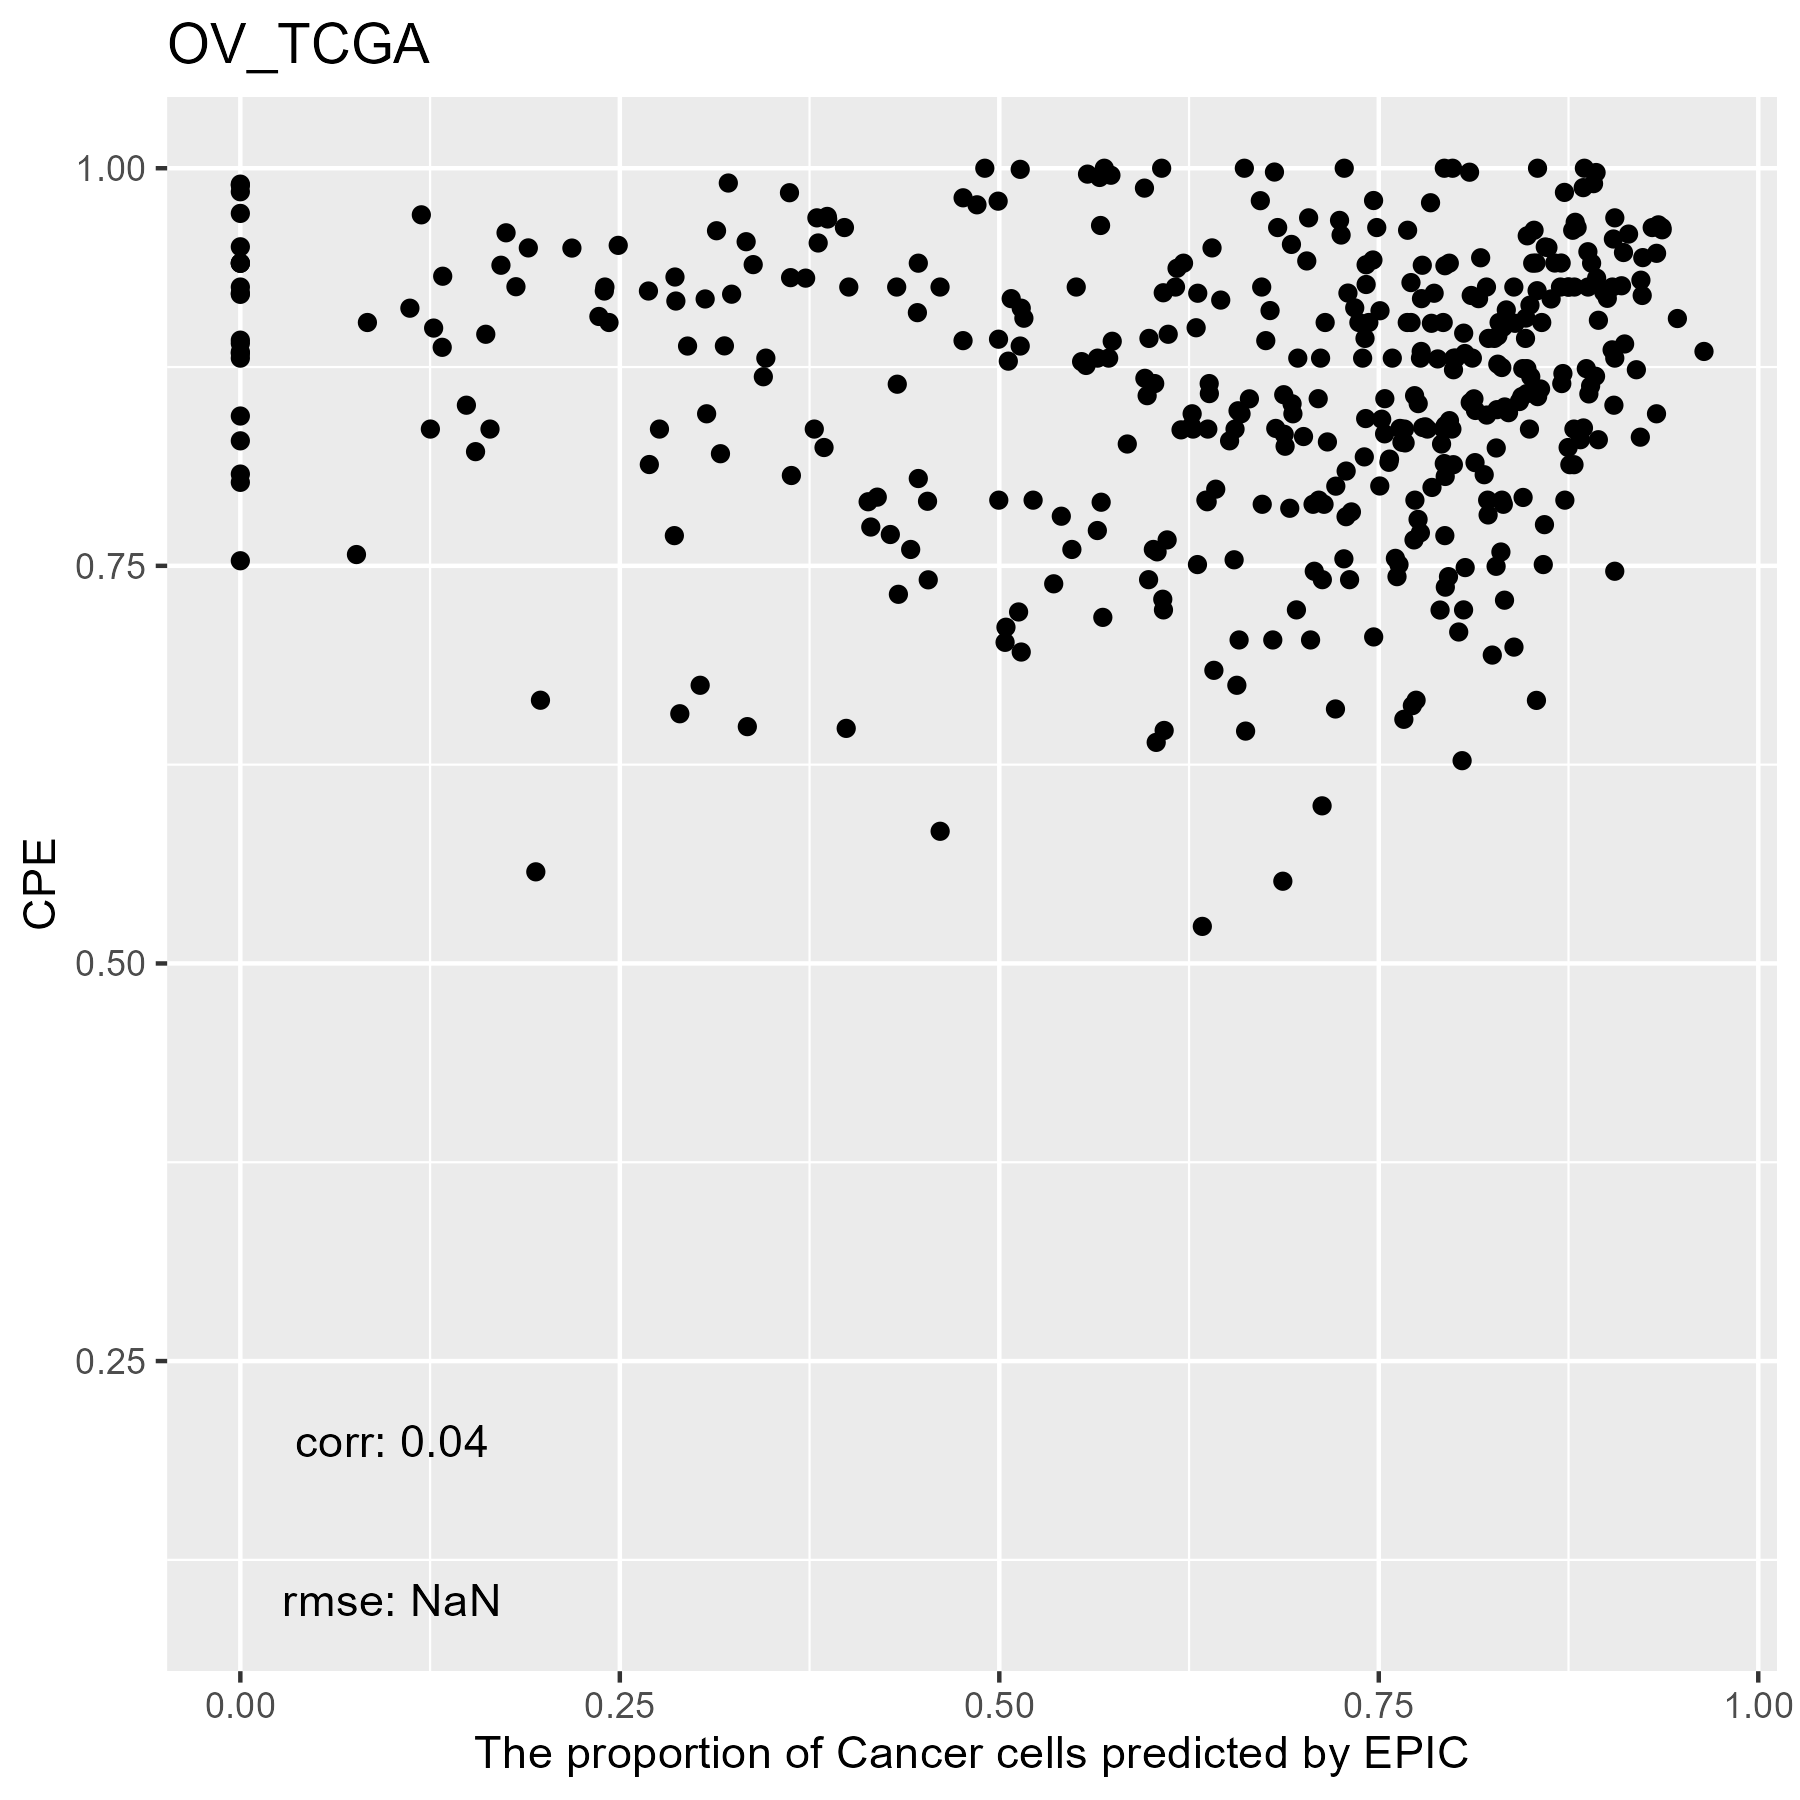

The data file committed next to this chart (first rows):
, cellFractions.B.Cells, cellFractions.CD4.T, cellFractions.CD8.T, cellFractions.DC, cellFractions.Endothelial.Cells, cellFractions.Fibroblasts, cellFractions.Macrophages, cellFractions.Mast.Cells, cellFractions.Monocytes, cellFractions.NK, cellFractions.Neutrophils, cellFractions.otherCells
TCGA.24.1104.01A, 0.01275, 0.02018, 2.80087342812949e-06, 3.49791772175933e-07, 0.0213, 0.02324, 0.03021, 0.0001729, 5.4373842145474e-06, 0.002587, 1.9778409040089e-06, 0.8896
TCGA.25.1320.01A, 0.007592, 0.01473, 2.43570140527102e-05, 6.6940166578404e-06, 0.08086, 0.06769, 0.03384, 0.0006663, 1.84601345460825e-05, 0.001371, 5.82284806560579e-05, 0.7931
TCGA.24.1850.01A, 0.02934, 0.01489, 0.002073, 7.72901222662301e-08, 0.0267, 0.05303, 0.07813, 9.58771484942e-07, 2.73976275427049e-09, 0.002037, 5.2338138665908e-06, 0.7938
TCGA.61.2101.01A, 0.002063, 0.004613, 0.00014, 1.29022936005352e-06, 0.05011, 0.05949, 0.01659, 0.0005138, 3.8292399744262e-07, 0.0004351, 9.07318989181964e-05, 0.866
TCGA.23.1111.01A, 0.001043, 6.9210348825008e-05, 0.0003858, 0.67, 0.0588, 0.06922, 0.004076, 1.1235282747557e-05, 0.006069, 0.0001306, 0.0005108, 0.1897
TCGA.25.2396.01A, 0.00525, 0.01602, 5.86397336548285e-05, 1.03144906662835e-07, 0.0503, 0.1099, 0.04445, 5.34551921289698e-07, 4.66491305697606e-06, 0.005063, 8.85773356126665e-07, 0.769
TCGA.30.1714.01A, 5.5531298861245e-08, 2.27901145109683e-08, 3.03951772803407e-08, 0.9666, 0.0006487, 0.01549, 0.006214, 5.34334531597948e-08, 0.01089, 0.0001228, 3.33706124755587e-07, 1.96208726333755e-07
TCGA.04.1347.01A, 0.00367, 0.000594, 0.001176, 0.3866, 0.02447, 0.06799, 0.004419, 7.88129003937924e-05, 0.0029, 0.0002758, 1.25335627747213e-05, 0.5078
TCGA.59.2351.01A, 0.1298, 0.02567, 6.9497449336651e-06, 2.59576804102349e-08, 0.03868, 0.08624, 0.06103, 3.30783438742961e-06, 6.77277331454916e-07, 0.002059, 4.68414356658723e-06, 0.6565
TCGA.09.1659.01B, 0.002427, 0.01108, 7.69832557475473e-06, 9.26727456367167e-08, 0.024, 0.04349, 0.03185, 3.40331153716437e-06, 5.09380533822458e-09, 0.002447, 3.47569069566663e-07, 0.8847
TCGA.24.1431.01A, 0.003368, 0.006268, 3.09169084041805e-07, 8.24969109967697e-08, 0.02017, 0.0139, 0.01881, 4.68749748641071e-05, 1.09684770100435e-06, 0.0007614, 7.02341823885895e-07, 0.9367
TCGA.31.1951.01A, 0.006527, 0.03038, 6.63417546885688e-06, 3.69745269230527e-06, 0.08614, 0.06466, 0.06416, 0.0001577, 2.78679872874241e-07, 0.004504, 8.336527090648e-06, 0.7434
TCGA.29.1769.01A, 0.003596, 0.01293, 0.0001604, 1.10826495109535e-05, 0.02508, 0.02981, 0.0437, 1.64841641614299e-05, 1.50810286890029e-06, 0.001835, 4.81974625025615e-06, 0.8829
TCGA.13.0916.01A, 0.0212, 0.02665, 8.3734274068987e-07, 3.91780457898044e-06, 0.07725, 0.1077, 0.04769, 2.41598564733763e-05, 7.09959958007991e-09, 0.004776, 1.21263096112467e-07, 0.7147
TCGA.61.1721.01A, 0.006162, 1.68903961964371e-06, 0.02529, 3.16616209841851e-05, 0.1054, 0.2143, 0.04127, 0.002912, 8.95686212523433e-10, 0.001259, 4.13156925775786e-07, 0.6034
TCGA.20.1687.01A, 0.00724, 0.01011, 1.02620623040761e-07, 0.3785, 0.03281, 0.04544, 0.02268, 0.0001166, 0.002712, 0.0007439, 3.14054491468849e-06, 0.4997
TCGA.29.2414.01A, 0.001932, 0.003396, 6.49067961467162e-06, 0.09863, 0.0456, 0.1037, 0.009551, 7.4007097310074e-05, 4.66589972297504e-08, 0.0001777, 1.20049760355968e-06, 0.7369
TCGA.13.1411.01A, 0.009921, 0.05809, 1.28687184141148e-05, 1.46495117025096e-06, 0.09191, 0.05555, 0.151, 6.68644732347719e-05, 3.97588027787956e-08, 0.02556, 0.000154, 0.6077
TCGA.24.1928.01A, 0.007176, 0.01283, 9.35918978386661e-06, 4.23841795741766e-09, 0.05184, 0.04608, 0.04786, 5.68525405758037e-05, 1.80973910675592e-06, 0.002098, 1.18882223741483e-06, 0.832
TCGA.31.1959.01A, 0.0124, 0.03837, 2.72532184493666e-05, 4.34344153911147e-08, 0.08414, 0.1553, 0.1083, 5.9667061151656e-05, 1.41183708798812e-06, 0.004063, 4.82981894505172e-07, 0.5974
TCGA.57.1586.01A, 0.01114, 0.006832, 3.39171709697989e-08, 1.09362710501783e-06, 0.01247, 0.02594, 0.01927, 1.55530379671604e-05, 1.0698682550334e-06, 0.0008013, 2.30989800069191e-08, 0.9235
TCGA.09.2044.01B, 0.00939, 0.01705, 0.001245, 1.56121499040153e-06, 0.03703, 0.0285, 0.07334, 8.66072038276172e-05, 2.66441375259104e-06, 0.001476, 2.962191796202e-06, 0.8319
TCGA.13.1506.01A, 2.59326744955612e-07, 2.4587460285589e-05, 3.59127785515604e-07, 0.8459, 5.27079747361132e-05, 0.01493, 0.02694, 3.78306101451475e-09, 0.101, 0.0001898, 0.01102, 1.44575328376029e-08
TCGA.25.1870.01A, 0.00184, 0.003309, 8.55263050034265e-07, 3.73155845770381e-06, 0.03491, 0.01952, 0.03436, 0.0004272, 1.40934053541898e-07, 0.0001555, 2.50103862651883e-07, 0.9055
TCGA.09.0366.01A, 0.0006244, 0.007958, 0.001942, 0.0004336, 0.0002371, 0.04796, 0.4042, 4.55080575506785e-05, 3.43263295484916e-07, 0.0007812, 5.90536616292133e-06, 0.5358
TCGA.30.1892.01A, 0.002839, 0.005599, 0.001979, 0.1893, 0.07265, 0.2773, 0.02063, 0.000112, 3.92070734803025e-05, 0.001307, 4.33275435157987e-06, 0.4282
TCGA.13.0893.01B, 0.001002, 0.02114, 2.58629995066866e-05, 6.25069856744084e-07, 0.06578, 0.2384, 0.04284, 8.63247280695008e-06, 6.24488225329463e-09, 0.00371, 7.21181105740089e-05, 0.627
TCGA.09.2056.01B, 0.002908, 0.02416, 1.11686024353181e-07, 0.05912, 0.01076, 0.02887, 0.02362, 0.0001113, 1.22037549115796e-05, 0.002913, 1.61077871349017e-07, 0.8475
TCGA.29.1781.01A, 0.3119, 0.09544, 3.64002553780651e-05, 2.16727607464028e-06, 0.05027, 0.06863, 0.1726, 0.0001044, 4.31915527174383e-07, 0.01506, 6.64093097523033e-07, 0.2859
TCGA.29.1699.01A, 0.021, 0.01917, 2.73462578998443e-05, 2.71614420241095e-05, 0.05881, 0.04755, 0.1361, 7.77293046588874e-06, 4.09002500558704e-07, 0.004433, 1.17209275751153e-05, 0.7128
TCGA.04.1364.01A, 0.0005613, 0.0001508, 8.09239848612826e-05, 0.2133, 0.01364, 0.1088, 0.000786, 2.0221704812034e-05, 0.0005081, 2.1600833087192e-05, 0.0007114, 0.6614
TCGA.59.2363.01A, 0.0006466, 0.002171, 3.3513432217126e-07, 0.4437, 0.02732, 0.01484, 0.007163, 4.49191916605398e-05, 0.004514, 0.0003559, 1.65224083671559e-06, 0.4992
TCGA.24.1416.01A, 0.00114, 0.003477, 1.22189501693083e-09, 0.09541, 0.009429, 0.0145, 0.02118, 1.29374112191085e-05, 0.001268, 0.001275, 2.64716246162099e-07, 0.8523
TCGA.20.1686.01A, 0.009493, 0.006468, 2.58278163962459e-05, 1.38906503882176e-06, 0.04642, 0.0255, 0.00698, 0.0001106, 6.18713023683515e-08, 0.0004458, 5.47962089645369e-07, 0.9046
TCGA.29.1697.01A, 0.0008756, 0.000625, 0.0004171, 0.3844, 0.0159, 0.01517, 0.01255, 2.89030795500003e-06, 0.003412, 0.0006006, 2.53164176936651e-06, 0.5661
TCGA.29.1770.01A, 0.001117, 0.004163, 4.96541070256635e-05, 0.1926, 0.08939, 0.3276, 0.01956, 6.418833587777e-06, 0.001503, 0.001017, 1.16000628494249e-05, 0.363
TCGA.23.1116.01A, 0.003856, 0.03343, 1.1437935384561e-06, 1.60103170561989e-06, 0.05208, 0.1037, 0.05537, 0.001382, 3.69038562526968e-07, 0.003029, 0.0005075, 0.7466
TCGA.29.2428.01A, 0.05001, 0.05425, 4.3196347637479e-06, 1.76357585718531e-07, 0.01719, 0.01895, 0.0551, 0.0001059, 8.56554331492944e-07, 0.006233, 1.7732451290967e-07, 0.7982
TCGA.24.2293.01A, 0.02194, 0.03102, 3.21762703042784e-05, 9.45458258373809e-08, 0.08388, 0.1626, 0.05582, 0.0002985, 1.61913222990601e-07, 0.003, 6.1543209213492e-05, 0.6414
TCGA.25.1635.01A, 0.007842, 0.04538, 1.50356688446879e-06, 7.24309848390966e-07, 0.0539, 0.08707, 0.04703, 0.0002625, 7.09227577726645e-08, 0.001429, 1.24357001350441e-06, 0.7571
TCGA.25.2409.01A, 0.001707, 0.01562, 2.43941113796904e-06, 9.9307804433791e-08, 0.02971, 0.05296, 0.07305, 1.26063798001566e-05, 3.2064099830335e-07, 0.004917, 3.56621484788492e-07, 0.822
TCGA.24.2280.01A, 0.01512, 0.01341, 2.57810238458794e-06, 1.11308742535906e-07, 0.1377, 0.1463, 0.04896, 0.0001001, 4.5095154597133e-07, 0.00149, 4.3726760577966e-07, 0.6369
TCGA.29.1710.01A, 0.04827, 0.0527, 2.95275039362411e-06, 1.0361027254435e-05, 0.04186, 0.05292, 0.08189, 3.03857681059221e-05, 3.00336941332925e-06, 0.00966, 5.06179009765369e-08, 0.7127
TCGA.61.2095.01A, 0.006563, 0.02009, 9.08035775752673e-07, 0.1716, 0.06135, 0.05874, 0.05036, 0.000244, 0.01535, 0.005159, 6.73846551174155e-07, 0.6106
TCGA.13.1489.01A, 0.0002398, 0.0004634, 0.0001625, 0.4729, 0.01142, 0.04985, 0.004344, 2.38395318074992e-08, 0.003136, 0.0002424, 4.81262299334812e-07, 0.4572
TCGA.23.1023.01A, 0.002778, 0.01471, 8.6523647531492e-06, 7.98542618989709e-08, 0.1315, 0.1578, 0.05743, 0.0005993, 3.36063354781038e-08, 0.004578, 1.28939222010885e-06, 0.6305
TCGA.29.2425.01A, 0.01913, 0.007303, 4.31304121045734e-08, 0.01215, 0.02995, 0.03894, 0.02029, 0.000147, 0.0006889, 0.001705, 7.68417117066024e-07, 0.8697
TCGA.36.1574.01A, 0.002348, 0.01583, 1.01116622772689e-05, 0.5361, 0.05136, 0.07002, 0.04084, 0.0001725, 0.005578, 0.001616, 2.25225971082914e-07, 0.2761
TCGA.30.1853.01A, 1.9923330942725e-06, 0.0001702, 1.02317565172459e-06, 0.1415, 0.01379, 0.07362, 0.0007578, 1.63421649513263e-05, 0.001308, 7.21724711073003e-05, 7.85248492662147e-07, 0.7688
TCGA.04.1648.01A, 4.00603279351877e-08, 5.19758538348868e-08, 1.57935468407363e-06, 0.6611, 0.00742, 0.02223, 0.02854, 8.2714462994028e-05, 0.01924, 0.001027, 0.2603, 4.69280773623526e-07
TCGA.13.1409.01A, 1.16969167774534e-05, 1.25183016701116e-05, 0.0001363, 0.288, 0.02506, 0.0711, 0.0004863, 2.71613562252873e-05, 0.003835, 4.74053497431434e-05, 8.22822275572174e-06, 0.6113
TCGA.OY.A56Q.01A, 2.5998182866227e-08, 1.74770375656136e-07, 1.10321018358922e-08, 0.7832, 0.07761, 0.04294, 0.00742, 6.63392958973238e-06, 0.08881, 5.9005656288612e-06, 4.35184239894623e-06, 8.71931583701621e-07
TCGA.24.1471.01A, 0.001492, 0.003909, 3.19690275500783e-05, 5.13293161858193e-08, 0.01178, 0.02255, 0.01306, 3.39024620849859e-05, 8.48815576320333e-09, 0.0004121, 9.83699439948234e-06, 0.9467
TCGA.59.2350.01A, 0.0004299, 0.006876, 1.58287132214429e-05, 0.1325, 0.03317, 0.0544, 0.02073, 8.25953085905927e-05, 8.52307320142556e-06, 0.0009712, 1.66549462811577e-06, 0.7508
TCGA.29.1688.01A, 0.005318, 0.02003, 6.17051862156627e-05, 2.17270173495127e-05, 0.03922, 0.05968, 0.09141, 0.006211, 1.13184863511345e-06, 0.004234, 1.18010805406132e-05, 0.7738
TCGA.61.1724.01A, 2.12254309027985e-06, 3.34975710960491e-06, 1.67606437632598e-05, 0.5092, 0.01393, 0.4291, 0.04483, 3.8284547197964e-06, 0.001842, 0.001061, 1.36924970537836e-06, 2.10693084174039e-06
TCGA.25.1628.01A, 0.01618, 0.06439, 2.0599640066693e-07, 1.30731257471709e-05, 0.07738, 0.1221, 0.08624, 7.42355601494874e-06, 8.78222292158784e-08, 0.007022, 1.03022385521024e-05, 0.6266
TCGA.09.1669.01A, 0.0703, 0.02826, 1.24098279309233e-05, 4.0107470090073e-07, 0.03481, 0.1208, 0.03133, 4.35754569540697e-06, 2.25872213853059e-06, 0.002856, 2.0959134928313e-06, 0.7117
TCGA.13.1405.01A, 0.009729, 0.02275, 1.0381303216503e-06, 0.2211, 0.09602, 0.07825, 0.04191, 6.32551647886662e-05, 0.00452, 0.003346, 1.08890621915152e-06, 0.5223
TCGA.24.2024.01A, 0.003935, 0.007216, 6.10767061202165e-07, 0.1404, 0.04528, 0.08442, 0.02469, 1.14267299621733e-06, 0.0005313, 0.001094, 3.36424577754607e-07, 0.6925
... 361 more rows
